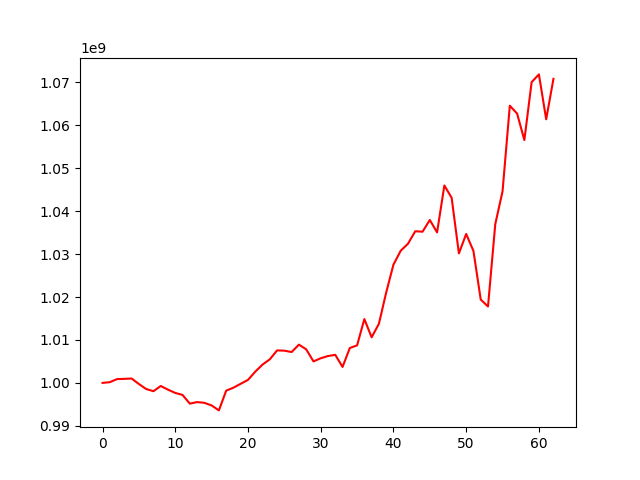

Values plotted in this chart, from the file beside it:
, 0
0, 1000000000
1, 1000166276
2, 1000891599
3, 1000932862
4, 1001017725
5, 999734100
6, 998572029
7, 998059805
8, 999273872
9, 998424932
10, 997658770
11, 997195116
12, 995166718
13, 995530936
14, 995359667
15, 994741966
16, 993592728
17, 998191531
18, 998884623
19, 999797083
20, 1000700844
21, 1002615323
22, 1004264232
23, 1005490948
24, 1007566609
25, 1007503466
26, 1007185635
27, 1008907406
28, 1007824314
29, 1005009718
30, 1005732062
31, 1006255978
32, 1006533959
33, 1003718150
34, 1008122562
35, 1008735495
36, 1014858624
37, 1010615996
38, 1013765833
39, 1021040396
40, 1027546780
41, 1030781082
42, 1032414156
43, 1035319525
44, 1035209342
45, 1037937336
46, 1035048119
47, 1045972781
48, 1043110855
49, 1030155468
50, 1034680202
51, 1030721603
52, 1019409647
53, 1017792764
54, 1036962619
55, 1044612678
56, 1064555377
57, 1062717738
58, 1056556012
59, 1070050366
... 3 more rows
